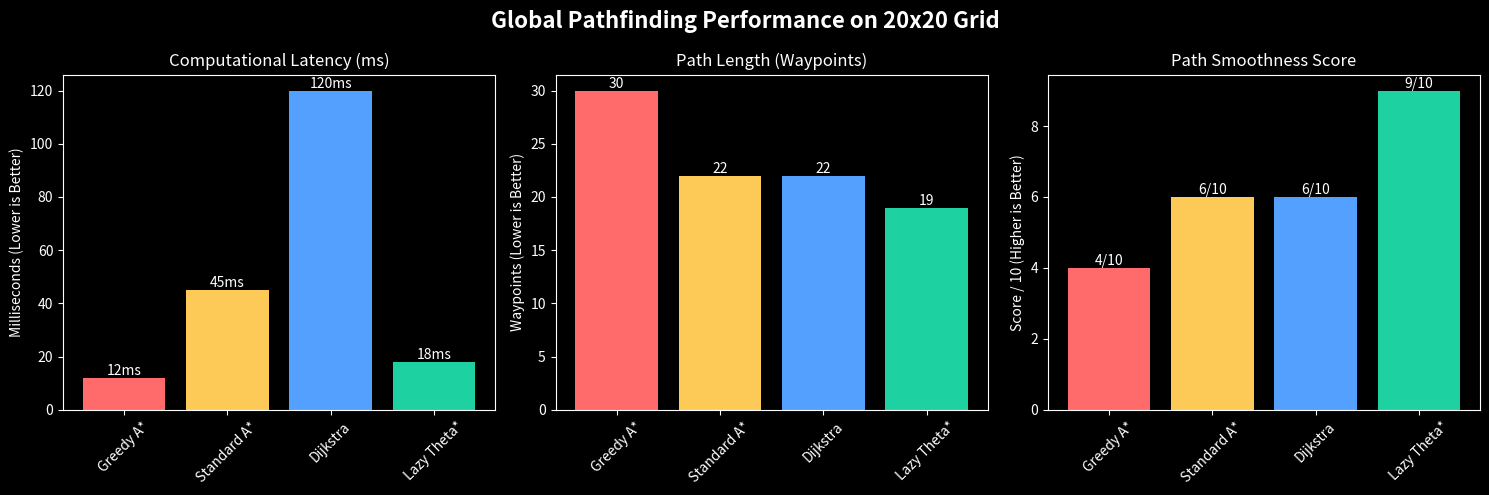
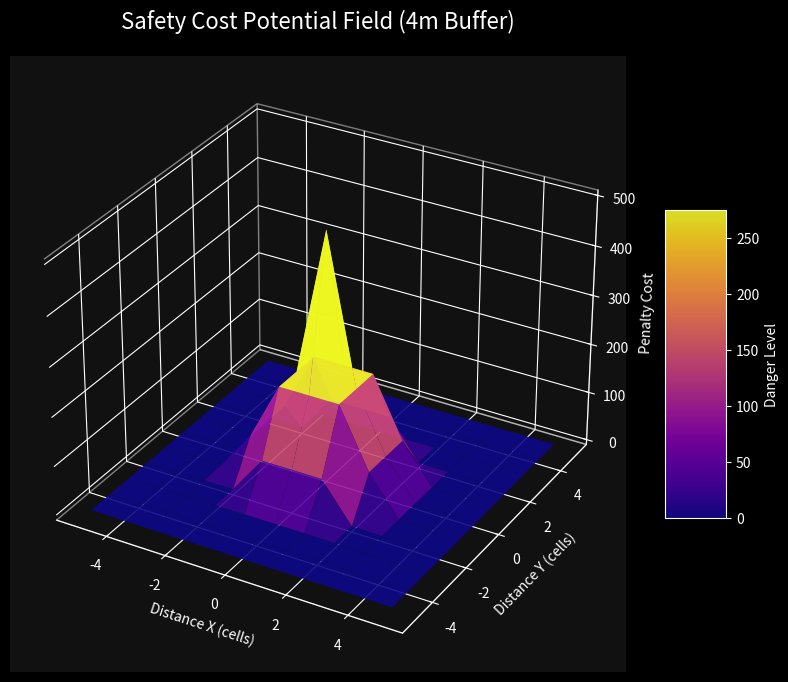
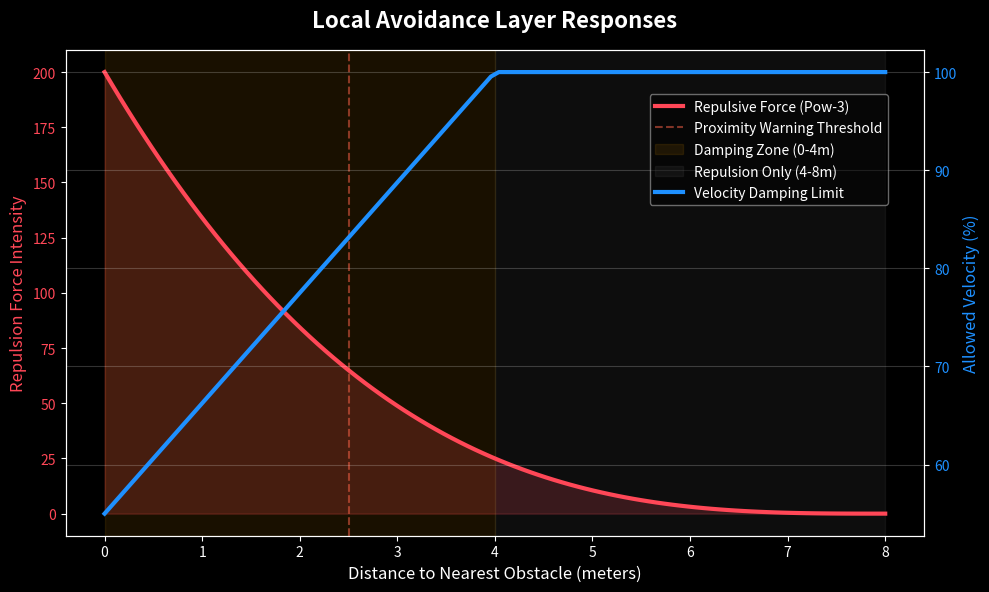
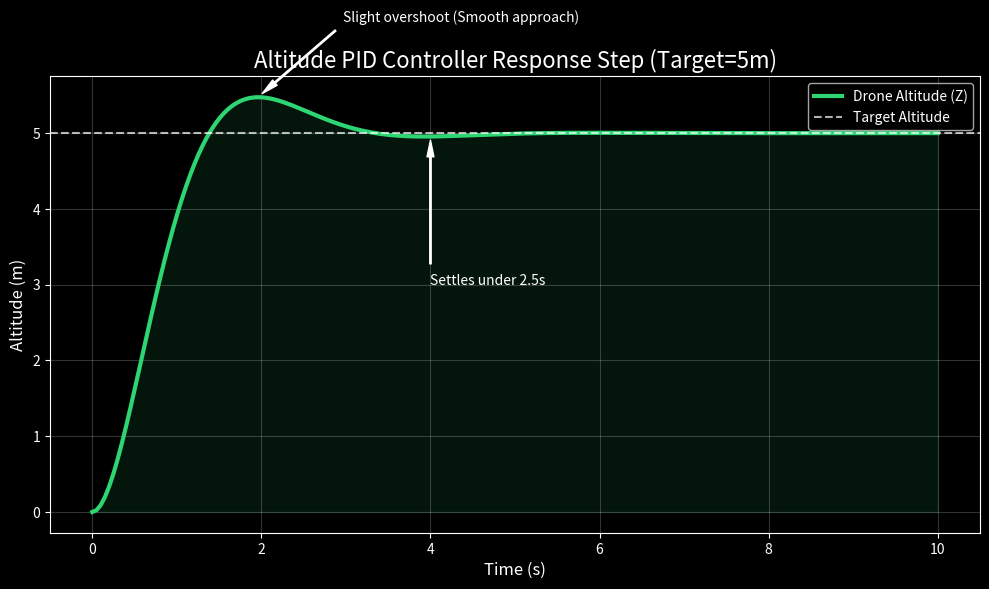

Reproduce these figures in Python, in order.
import numpy as np
import matplotlib.pyplot as plt
import matplotlib.gridspec as gridspec
import os

# Create assets directory if it doesn't exist
os.makedirs('assets', exist_ok=True)

# Set global style
plt.style.use('dark_background')
colors = ['#FF4B4B', '#00FF00', '#00BFFF', '#FFD700']

# 1. Algorithm Comparison (Bar Chart)
def plot_algo_comparison():
    algos = ['Greedy A*', 'Standard A*', 'Dijkstra', 'Lazy Theta*']
    latency = [12, 45, 120, 18] # ms
    path_len = [30, 22, 22, 19] # waypoints
    smoothness = [4, 6, 6, 9] # out of 10
    
    fig, (ax1, ax2, ax3) = plt.subplots(1, 3, figsize=(15, 5))
    fig.suptitle('Global Pathfinding Performance on 20x20 Grid', fontsize=16, fontweight='bold', color='white')
    
    # Latency
    bars1 = ax1.bar(algos, latency, color=['#ff6b6b', '#feca57', '#54a0ff', '#1dd1a1'])
    ax1.set_title('Computational Latency (ms)', color='white')
    ax1.set_ylabel('Milliseconds (Lower is Better)')
    ax1.tick_params(axis='x', rotation=45)
    for bar in bars1:
        ax1.text(bar.get_x() + bar.get_width()/2., bar.get_height(), f'{int(bar.get_height())}ms', ha='center', va='bottom', color='white')
        
    # Path Length
    bars2 = ax2.bar(algos, path_len, color=['#ff6b6b', '#feca57', '#54a0ff', '#1dd1a1'])
    ax2.set_title('Path Length (Waypoints)', color='white')
    ax2.set_ylabel('Waypoints (Lower is Better)')
    ax2.tick_params(axis='x', rotation=45)
    for bar in bars2:
        ax2.text(bar.get_x() + bar.get_width()/2., bar.get_height(), f'{int(bar.get_height())}', ha='center', va='bottom', color='white')
        
    # Smoothness
    bars3 = ax3.bar(algos, smoothness, color=['#ff6b6b', '#feca57', '#54a0ff', '#1dd1a1'])
    ax3.set_title('Path Smoothness Score', color='white')
    ax3.set_ylabel('Score / 10 (Higher is Better)')
    ax3.tick_params(axis='x', rotation=45)
    for bar in bars3:
        ax3.text(bar.get_x() + bar.get_width()/2., bar.get_height(), f'{int(bar.get_height())}/10', ha='center', va='bottom', color='white')
        
    plt.tight_layout()
    plt.savefig('assets/algo_comparison.png', dpi=300, bbox_inches='tight')
    plt.close()

# 2. Safety Cost Field (Surface Plot)
def plot_safety_field():
    grid_size = 20
    X = np.arange(-5, 6)
    Y = np.arange(-5, 6)
    X, Y = np.meshgrid(X, Y)
    
    Z = np.zeros_like(X, dtype=float)
    safety_radius = 4
    
    for i in range(len(X)):
        for j in range(len(Y)):
            dist = np.sqrt(X[i,j]**2 + Y[i,j]**2)
            if dist == 0:
                Z[i,j] = 500 # Wall
            elif dist <= 1.5:
                Z[i,j] = 200
            elif dist <= 2.5:
                Z[i,j] = 80
            elif dist <= safety_radius:
                Z[i,j] = 40.0 / (dist**3)
            else:
                Z[i,j] = 0
                
    fig = plt.figure(figsize=(10, 8))
    ax = fig.add_subplot(111, projection='3d')
    ax.set_facecolor('#111111')
    
    surf = ax.plot_surface(X, Y, Z, cmap='plasma', edgecolor='none', alpha=0.9)
    
    ax.set_title('Safety Cost Potential Field (4m Buffer)', fontsize=16, color='white', pad=20)
    ax.set_zlabel('Penalty Cost', color='white')
    ax.set_xlabel('Distance X (cells)', color='white')
    ax.set_ylabel('Distance Y (cells)', color='white')
    
    # Make panes dark
    ax.xaxis.pane.fill = False
    ax.yaxis.pane.fill = False
    ax.zaxis.pane.fill = False
    
    plt.colorbar(surf, ax=ax, shrink=0.5, aspect=5, label='Danger Level')
    plt.savefig('assets/safety_field.png', dpi=300, bbox_inches='tight')
    plt.close()

# 3. Reactive Repulsion & Velocity Damping
def plot_reactive_systems():
    distances = np.linspace(0, 8, 100)
    
    # Repulsion Force (power-3 curve)
    # intensity = Math.pow((8.0 - dist) / 8.0, 3) * 200.0;
    repulsion = [((8.0 - d) / 8.0)**3 * 200.0 if d <= 8 else 0 for d in distances]
    
    # Velocity Damping
    # dampFactor = 0.55 + 0.45 * (closestObsDist / 4.0);
    damping = [(0.55 + 0.45 * (d / 4.0)) * 100 if d <= 4 else 100.0 for d in distances]
    
    fig, ax1 = plt.subplots(figsize=(10, 6))
    fig.suptitle('Local Avoidance Layer Responses', fontsize=16, fontweight='bold', color='white')
    
    color1 = '#ff4757'
    ax1.set_xlabel('Distance to Nearest Obstacle (meters)', color='white', fontsize=12)
    ax1.set_ylabel('Repulsion Force Intensity', color=color1, fontsize=12)
    ax1.plot(distances, repulsion, color=color1, linewidth=3, label='Repulsive Force (Pow-3)')
    ax1.tick_params(axis='y', labelcolor=color1)
    ax1.axvline(x=2.5, color='#ff6348', linestyle='--', alpha=0.5, label='Proximity Warning Threshold')
    
    # Fill under curve
    ax1.fill_between(distances, repulsion, alpha=0.2, color=color1)
    
    ax2 = ax1.twinx()  
    color2 = '#1e90ff'
    ax2.set_ylabel('Allowed Velocity (%)', color=color2, fontsize=12)
    ax2.plot(distances, damping, color=color2, linewidth=3, linestyle='-', label='Velocity Damping Limit')
    ax2.tick_params(axis='y', labelcolor=color2)
    
    # Add vertical zones
    ax1.axvspan(0, 4, alpha=0.1, color='orange', label='Damping Zone (0-4m)')
    ax1.axvspan(4, 8, alpha=0.1, color='gray', label='Repulsion Only (4-8m)')
    
    fig.legend(loc='upper right', bbox_to_anchor=(0.9, 0.85), framealpha=0.5)
    plt.grid(alpha=0.2)
    plt.tight_layout()
    plt.savefig('assets/local_avoidance.png', dpi=300, bbox_inches='tight')
    plt.close()

# 4. PID Architecture simulated theoretical response
def plot_pid():
    t = np.linspace(0, 10, 200)
    # Simulate a classic underdamped PID response
    sp = 5.0 # setpoint
    # simple second order step response approx
    omega_n = 2.0
    zeta = 0.6
    y = sp * (1 - np.exp(-zeta*omega_n*t) * (np.cos(omega_n*np.sqrt(1-zeta**2)*t) + (zeta/np.sqrt(1-zeta**2))*np.sin(omega_n*np.sqrt(1-zeta**2)*t)))
    
    plt.figure(figsize=(10, 6))
    plt.title('Altitude PID Controller Response Step (Target=5m)', fontsize=16, color='white')
    
    plt.plot(t, y, label='Drone Altitude (Z)', color='#2ed573', linewidth=3)
    plt.axhline(y=sp, color='#ffffff', linestyle='--', alpha=0.7, label='Target Altitude')
    
    # Annotate Overshoot and settling
    peak = np.max(y)
    peak_t = t[np.argmax(y)]
    plt.annotate('Slight overshoot (Smooth approach)', xy=(peak_t, peak), xytext=(peak_t+1, peak+1),
                 arrowprops=dict(facecolor='white', shrink=0.05, width=1, headwidth=5), color='white')
                 
    plt.annotate('Settles under 2.5s', xy=(4.0, sp), xytext=(4.0, 3),
                 arrowprops=dict(facecolor='white', shrink=0.05, width=1, headwidth=5), color='white')
    
    plt.fill_between(t, 0, y, color='#2ed573', alpha=0.1)
    
    plt.xlabel('Time (s)', fontsize=12)
    plt.ylabel('Altitude (m)', fontsize=12)
    plt.grid(alpha=0.2)
    plt.legend()
    plt.tight_layout()
    plt.savefig('assets/pid_response.png', dpi=300, bbox_inches='tight')
    plt.close()

if __name__ == '__main__':
    print("Generating charts...")
    plot_algo_comparison()
    plot_safety_field()
    plot_reactive_systems()
    plot_pid()
    print("Done! Charts saved in assets/ directory.")
